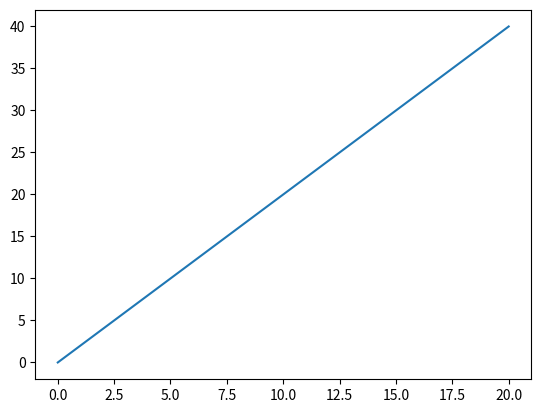

Python code for this plot:
import matplotlib.pyplot as plt

# 값
x = [val for val in range(0, 21)]
y = [val*2 for val in x]
print(x)
print(y)

# 그래프 종류 선택
plt.plot(x, y) # 선형 그래프

# 그래프 꾸미기

# 그래프 출력
plt.show()
